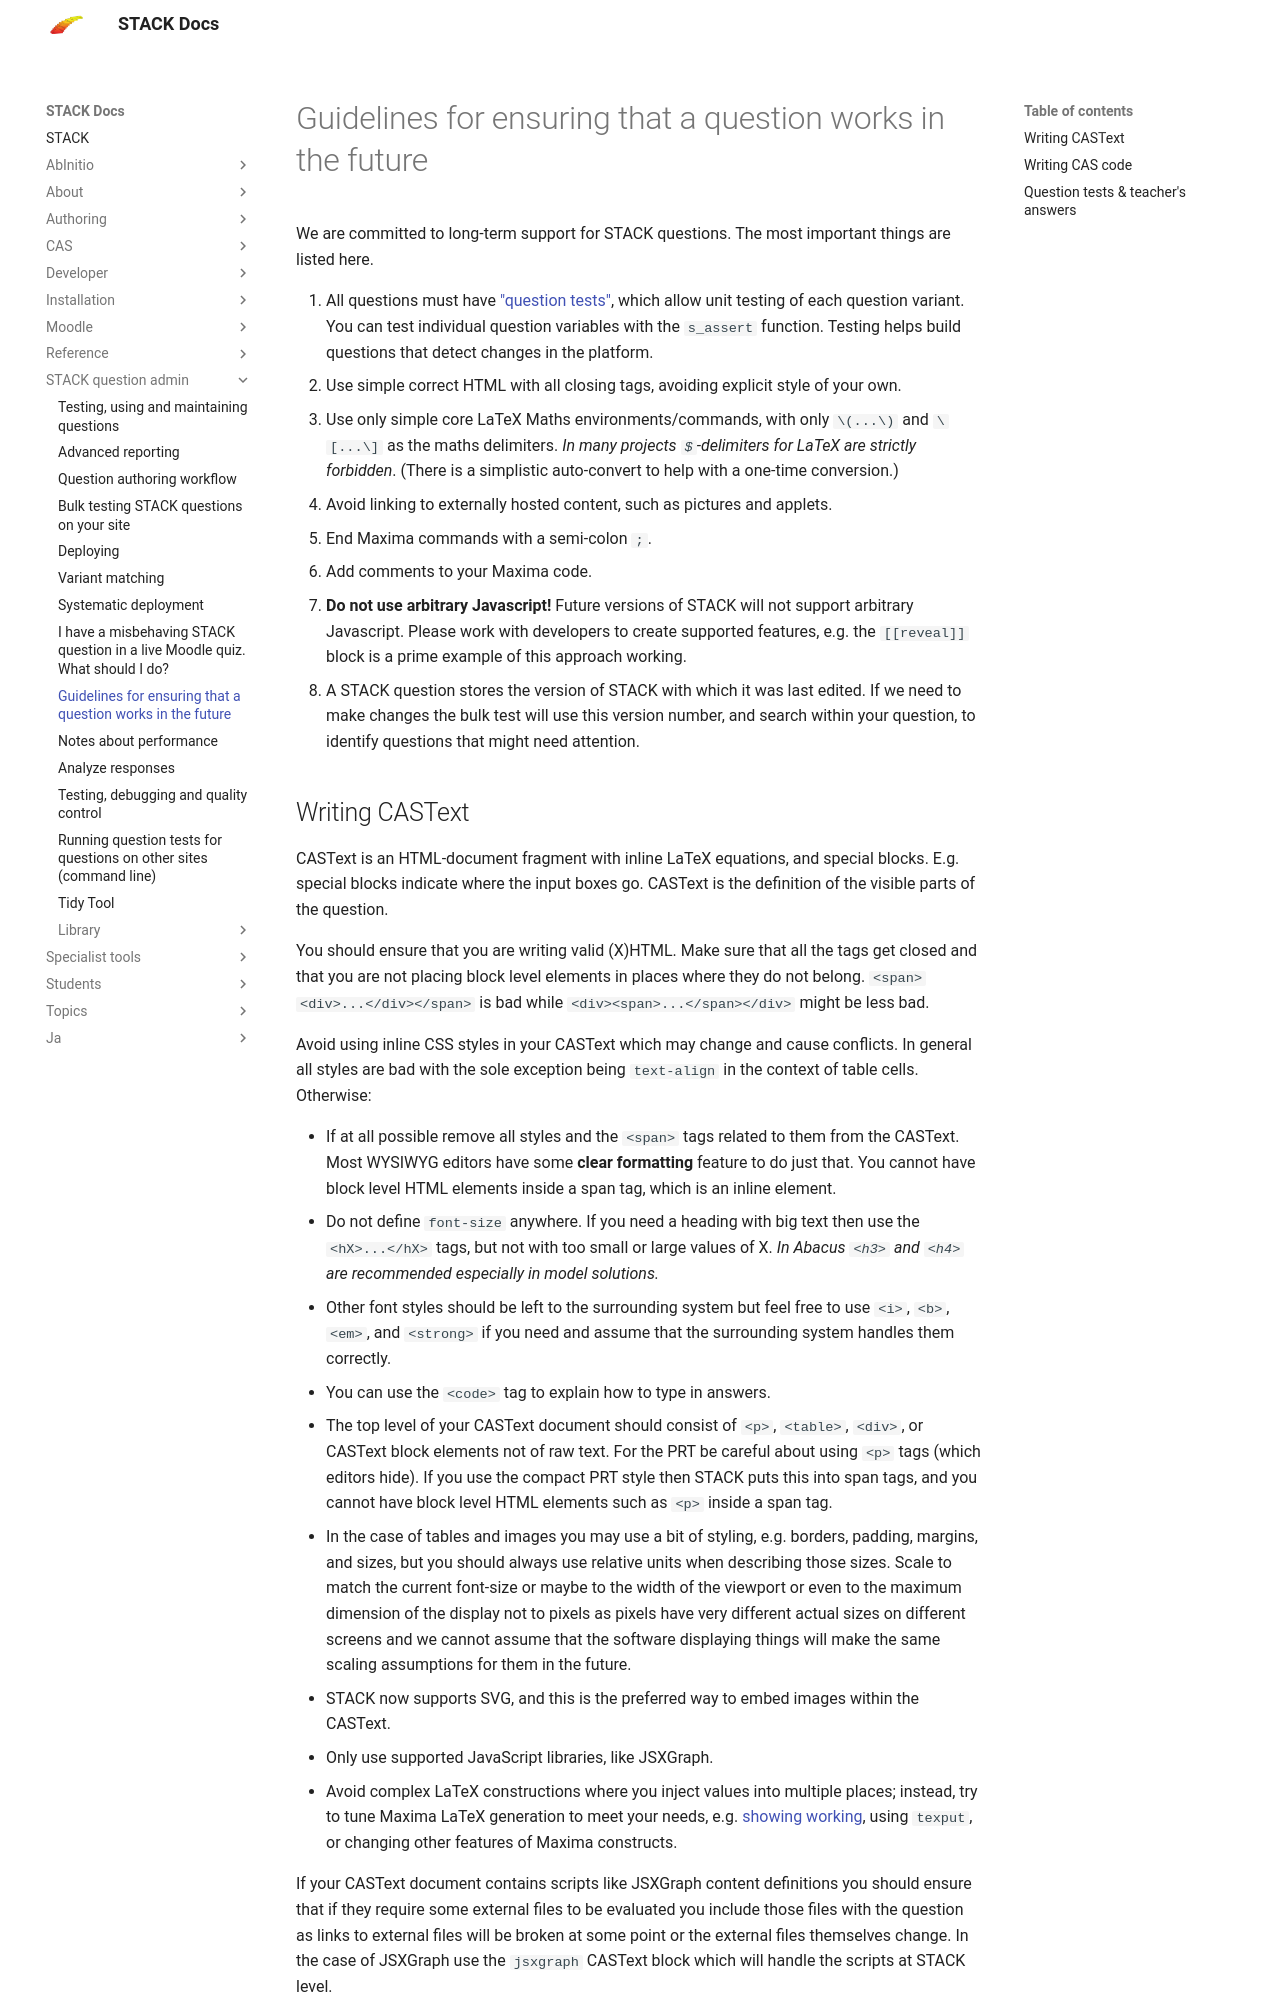

repository: maths/moodle-qtype_stack · page: en/STACK_question_admin/Future_proof/index.html · generator: mkdocs

# Guidelines for ensuring that a question works in the future

We are committed to long-term support for STACK questions.  The most important things are listed here.

1. All questions must have ["question tests"](Testing.md), which allow unit testing of each question variant.  You can test individual question variables with the `s_assert` function.  Testing helps build questions that detect changes in the platform.
2. Use simple correct HTML with all closing tags, avoiding explicit style of your own.
3. Use only simple core LaTeX Maths environments/commands, with only `\(...\)` and `\[...\]` as the maths delimiters.  *In many projects `$`-delimiters for LaTeX are strictly forbidden*.  (There is a simplistic auto-convert to help with a one-time conversion.)
4. Avoid linking to externally hosted content, such as pictures and applets.
5. End Maxima commands with a semi-colon `;`.
6. Add comments to your Maxima code.
7. **Do not use arbitrary Javascript!**  Future versions of STACK will not support arbitrary Javascript.  Please work with developers to create supported features, e.g. the `[[reveal]]` block is a prime example of this approach working.
8. A STACK question stores the version of STACK with which it was last edited. If we need to make changes the bulk test will use this version number, and search within your question, to identify questions that might need attention.
